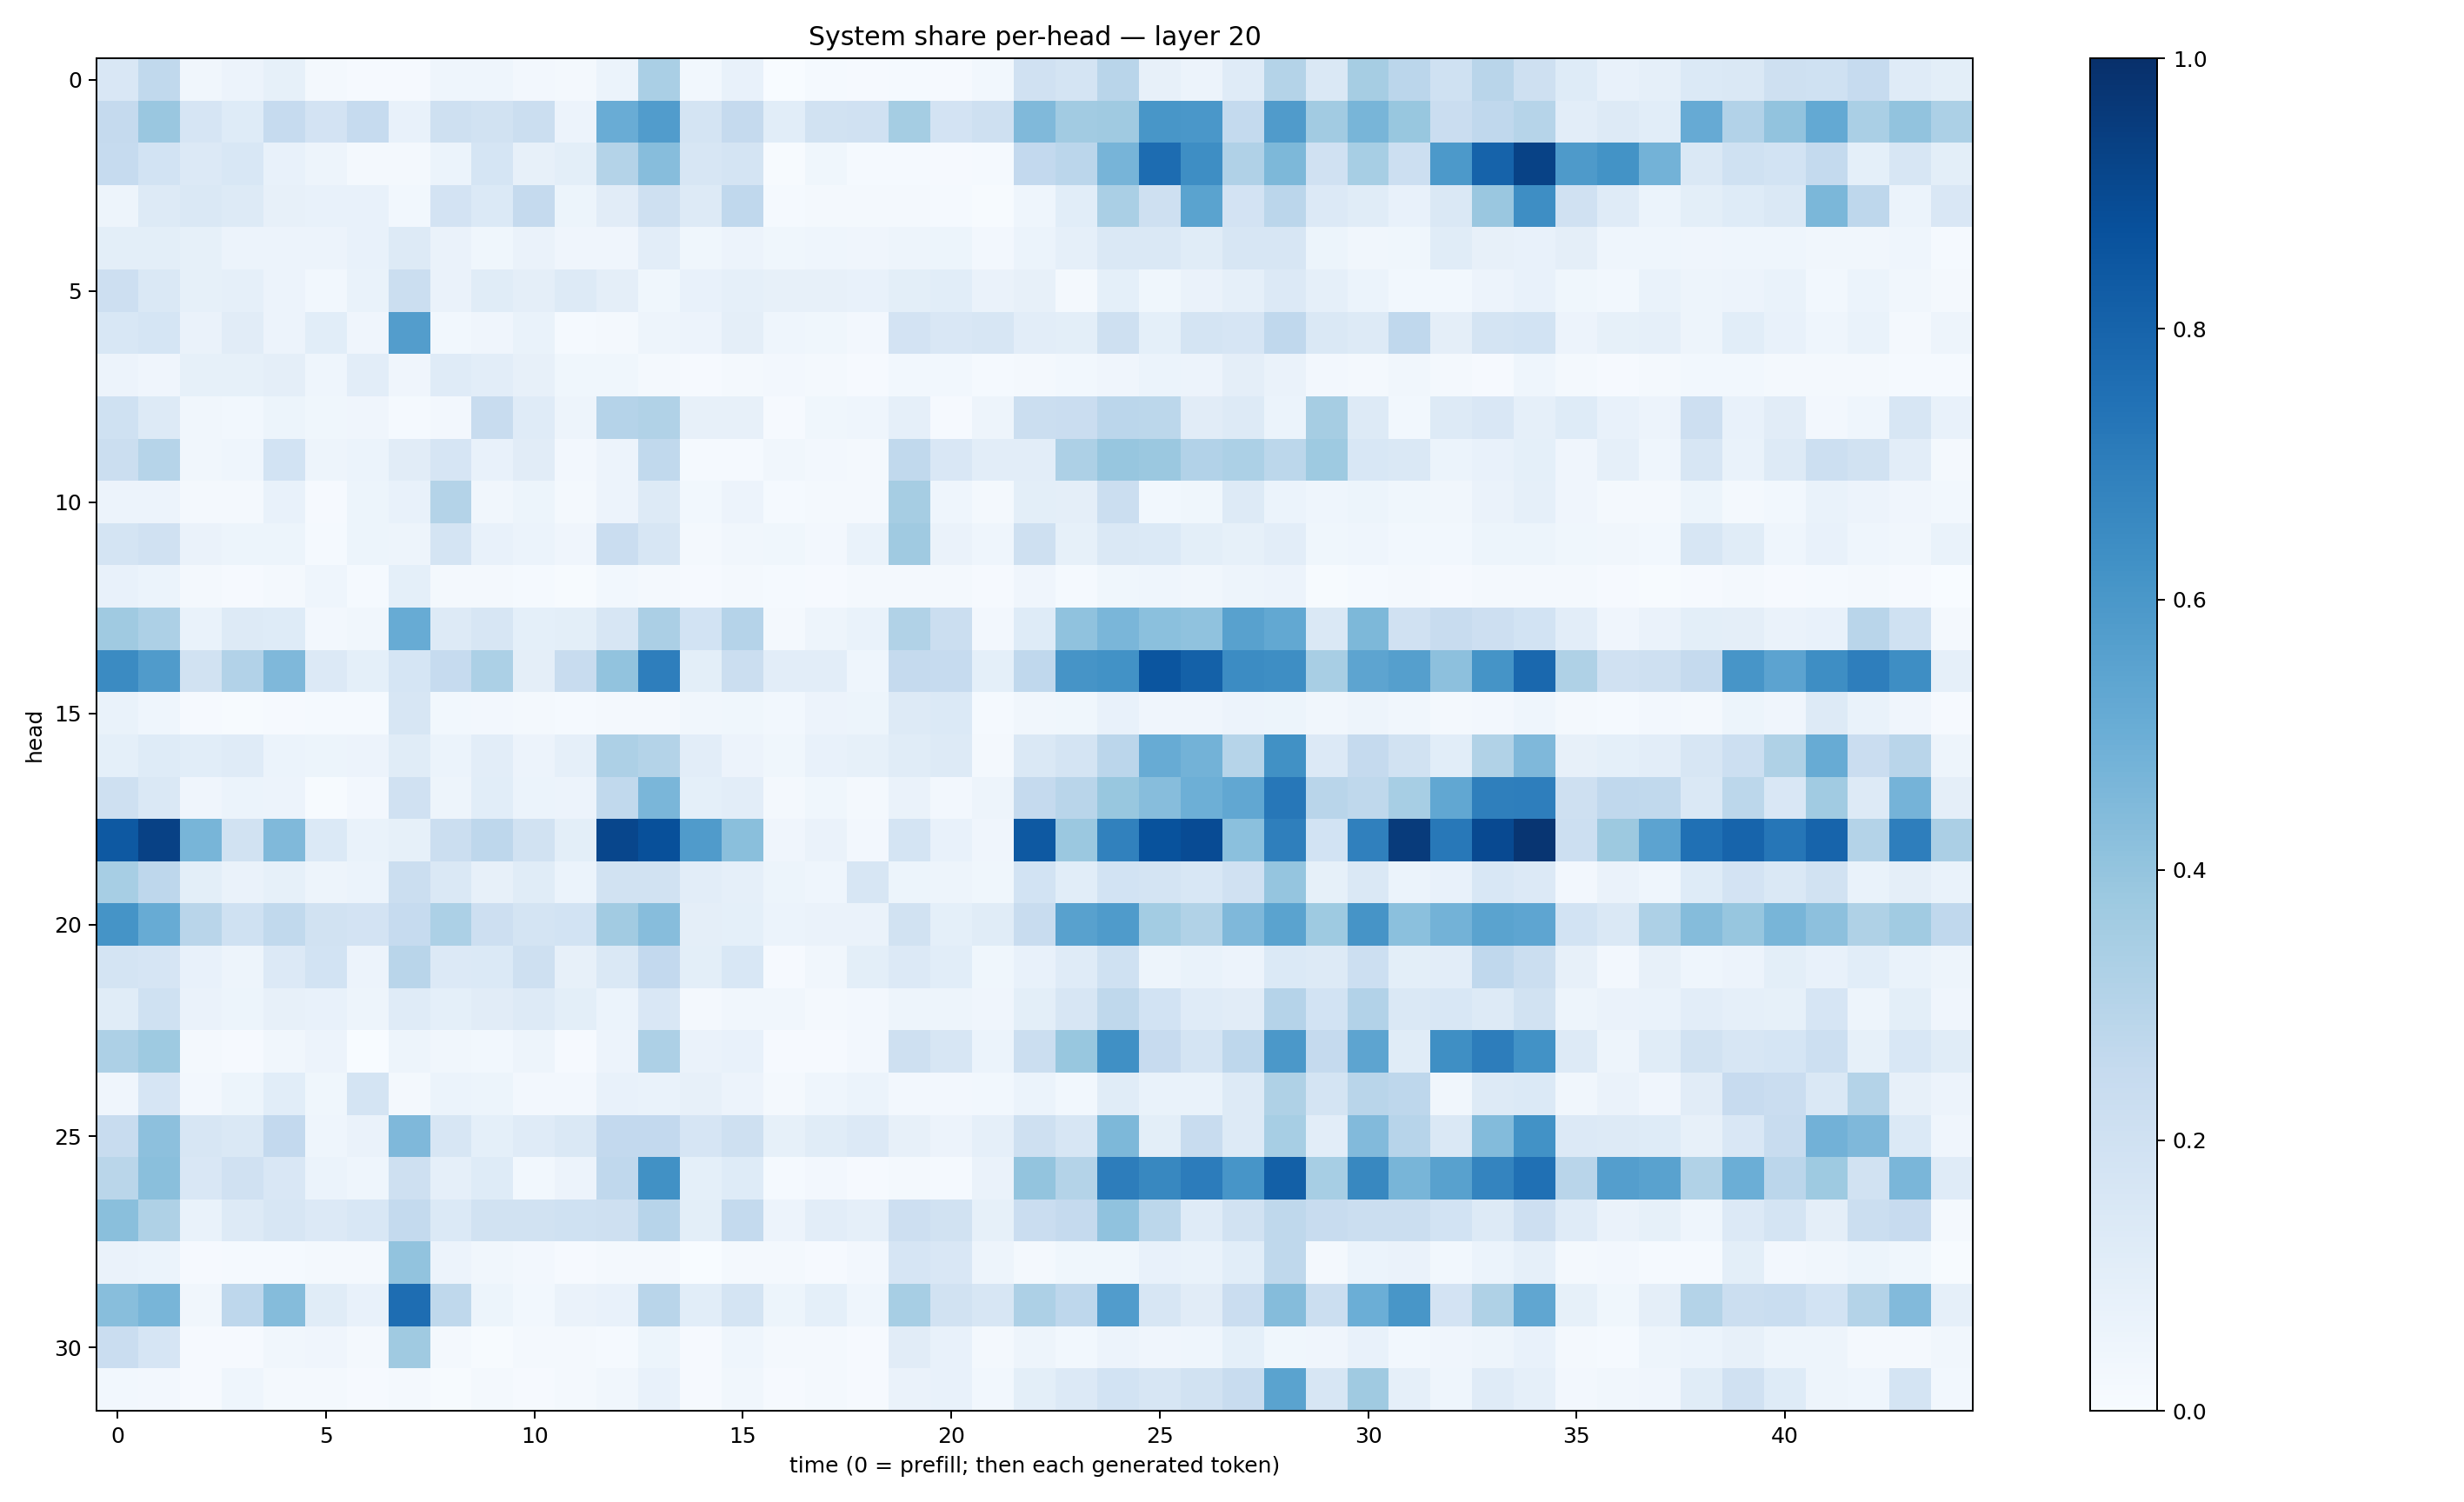

The data file committed next to this chart (first rows):
0.15059559, 0.26248205, 0.03391208, 0.05645931, 0.08394048, 0.01621426, 0.009136338, 0.010640165, 0.04396854, 0.045293007, 0.023446664, 0.022811856, 0.05888244, 0.33660308, 0.031128172, 0.07042745, 0.0025687437, 0.012481544, 0.009102418, 0.013158061, 0.010773903, 0.029562276, 0.19871616, 0.17617372
0.2531, 0.383, 0.1658, 0.1215, 0.2487, 0.1822, 0.2496, 0.0727, 0.2057, 0.1879, 0.2206, 0.05655, 0.5051, 0.575, 0.1734, 0.2513, 0.1068, 0.1893, 0.1982, 0.3518, 0.18, 0.2073, 0.4461, 0.3624
0.2493, 0.1841, 0.1363, 0.1554, 0.0721, 0.04736, 0.01569, 0.01574, 0.06186, 0.1703, 0.07901, 0.09791, 0.3058, 0.433, 0.1578, 0.1758, 0.007493, 0.03806, 0.01325, 0.01281, 0.01139, 0.01437, 0.2588, 0.2847
0.04952, 0.1299, 0.1416, 0.1321, 0.07962, 0.07256, 0.07723, 0.02832, 0.1806, 0.139, 0.2516, 0.051, 0.1106, 0.2036, 0.127, 0.266, 0.01406, 0.02218, 0.02115, 0.01738, 0.01558, 0.00744, 0.04331, 0.1081
0.09964, 0.0987, 0.08422, 0.05702, 0.05603, 0.05598, 0.07263, 0.1322, 0.06414, 0.03592, 0.06588, 0.04195, 0.04296, 0.1033, 0.03812, 0.05736, 0.03583, 0.04385, 0.04068, 0.05052, 0.05081, 0.02714, 0.06074, 0.08977
0.212, 0.1413, 0.08209, 0.08778, 0.05613, 0.02815, 0.06833, 0.2259, 0.06378, 0.1156, 0.09525, 0.1293, 0.09461, 0.03559, 0.07399, 0.08774, 0.07989, 0.07962, 0.07654, 0.09924, 0.1077, 0.06446, 0.08176, 0.02177
0.1548, 0.1691, 0.063, 0.1122, 0.05726, 0.1087, 0.04246, 0.5723, 0.02756, 0.0411, 0.06822, 0.01481, 0.01671, 0.04881, 0.05633, 0.09401, 0.04406, 0.03536, 0.02507, 0.1836, 0.1493, 0.1624, 0.103, 0.09918
0.05779, 0.0398, 0.08479, 0.08257, 0.09556, 0.04567, 0.1047, 0.04029, 0.1202, 0.1021, 0.082, 0.03583, 0.03666, 0.01991, 0.01006, 0.02017, 0.02629, 0.01821, 0.008854, 0.02814, 0.03004, 0.0131, 0.02193, 0.02914
0.2019, 0.1309, 0.03146, 0.03051, 0.05298, 0.03794, 0.04193, 0.01516, 0.02682, 0.2377, 0.1197, 0.04919, 0.3011, 0.316, 0.0785, 0.07955, 0.007889, 0.03676, 0.04529, 0.08734, 0.01053, 0.04792, 0.2251, 0.2267
0.2207, 0.3003, 0.03152, 0.04375, 0.1861, 0.0479, 0.06047, 0.1131, 0.1661, 0.07337, 0.1106, 0.02591, 0.05791, 0.265, 0.01338, 0.01357, 0.03335, 0.02453, 0.01583, 0.2627, 0.1498, 0.1019, 0.102, 0.3274
0.05662, 0.05827, 0.01696, 0.01802, 0.07408, 0.0116, 0.05087, 0.07676, 0.3081, 0.03503, 0.05185, 0.01644, 0.05513, 0.1325, 0.02833, 0.05827, 0.01413, 0.01571, 0.01772, 0.3515, 0.04583, 0.02037, 0.099, 0.09714
0.1755, 0.1988, 0.06637, 0.0536, 0.05432, 0.01364, 0.05452, 0.04768, 0.1739, 0.07101, 0.05971, 0.03912, 0.2288, 0.1584, 0.02321, 0.03413, 0.0379, 0.02426, 0.06725, 0.3691, 0.06594, 0.04476, 0.2076, 0.08581
0.07522, 0.06019, 0.01913, 0.008374, 0.01607, 0.0462, 0.0141, 0.09258, 0.02214, 0.01638, 0.01414, 0.007753, 0.02769, 0.02292, 0.008371, 0.01892, 0.01314, 0.008918, 0.01588, 0.02111, 0.02087, 0.01102, 0.04295, 0.01328
0.3685, 0.3277, 0.06897, 0.1311, 0.124, 0.02647, 0.03421, 0.5085, 0.1277, 0.1564, 0.09121, 0.09797, 0.1571, 0.3359, 0.1874, 0.3019, 0.02265, 0.04913, 0.06689, 0.3158, 0.221, 0.02612, 0.1211, 0.4063
0.6499, 0.5815, 0.1894, 0.3096, 0.4522, 0.1337, 0.09099, 0.168, 0.2464, 0.329, 0.09749, 0.2399, 0.4056, 0.6964, 0.1009, 0.2248, 0.1048, 0.1052, 0.04466, 0.2502, 0.2465, 0.09246, 0.2657, 0.6118
0.06937, 0.04526, 0.009926, 0.005977, 0.01048, 0.01174, 0.01362, 0.1578, 0.02779, 0.02562, 0.01673, 0.01512, 0.02282, 0.02081, 0.0336, 0.03539, 0.03102, 0.05599, 0.05438, 0.1271, 0.1386, 0.01473, 0.03446, 0.03635
0.09052, 0.1248, 0.1062, 0.1207, 0.05887, 0.05322, 0.05546, 0.1142, 0.06195, 0.1038, 0.05713, 0.08727, 0.3252, 0.3061, 0.1016, 0.05584, 0.03761, 0.07628, 0.0849, 0.1138, 0.132, 0.01708, 0.1443, 0.1754
0.2077, 0.1468, 0.04149, 0.05873, 0.05491, 0.005164, 0.02628, 0.1964, 0.04818, 0.1073, 0.06004, 0.05786, 0.2646, 0.4646, 0.09273, 0.1027, 0.01586, 0.03567, 0.01837, 0.06335, 0.0267, 0.0474, 0.2528, 0.2914
0.8422, 0.9307, 0.4654, 0.1905, 0.4455, 0.1378, 0.06905, 0.08427, 0.2219, 0.2768, 0.1909, 0.09776, 0.9107, 0.8779, 0.5796, 0.4252, 0.04202, 0.06555, 0.02545, 0.1725, 0.07532, 0.04082, 0.8403, 0.3793
0.3449, 0.2773, 0.09862, 0.06252, 0.08433, 0.04767, 0.06089, 0.2254, 0.1434, 0.0811, 0.1163, 0.06211, 0.1933, 0.1886, 0.1034, 0.08895, 0.0538, 0.04641, 0.1604, 0.05425, 0.04841, 0.03836, 0.186, 0.1055
0.6172, 0.5086, 0.2902, 0.2029, 0.2631, 0.1892, 0.1822, 0.248, 0.3299, 0.2137, 0.179, 0.1836, 0.361, 0.4315, 0.09583, 0.09128, 0.05868, 0.06417, 0.06542, 0.1892, 0.09187, 0.1151, 0.2346, 0.5549
0.1741, 0.1668, 0.07193, 0.049, 0.1366, 0.1837, 0.0556, 0.2891, 0.133, 0.137, 0.2067, 0.07996, 0.1407, 0.2614, 0.09986, 0.1538, 0.01162, 0.03183, 0.09896, 0.1357, 0.1073, 0.03547, 0.07418, 0.1203
0.1145, 0.2002, 0.06498, 0.05157, 0.08179, 0.0723, 0.04939, 0.1172, 0.09073, 0.1131, 0.1258, 0.1, 0.06069, 0.1522, 0.01731, 0.03225, 0.03347, 0.0215, 0.02602, 0.05048, 0.04919, 0.04207, 0.09946, 0.1636
0.3251, 0.3735, 0.02302, 0.01018, 0.03508, 0.05841, 0.003118, 0.04836, 0.03313, 0.03087, 0.04907, 0.009043, 0.0557, 0.3245, 0.06574, 0.07353, 0.01029, 0.008806, 0.02375, 0.2065, 0.1582, 0.06112, 0.2214, 0.3873
0.04179, 0.1665, 0.02623, 0.0536, 0.1064, 0.03677, 0.1765, 0.02069, 0.06134, 0.05277, 0.02662, 0.02354, 0.07222, 0.06954, 0.07896, 0.05664, 0.01774, 0.04529, 0.06211, 0.02498, 0.02371, 0.02771, 0.06035, 0.02964
0.2381, 0.4148, 0.1631, 0.145, 0.2607, 0.04575, 0.06524, 0.4512, 0.1583, 0.09177, 0.121, 0.1478, 0.2585, 0.2593, 0.1677, 0.2067, 0.08514, 0.1148, 0.133, 0.08121, 0.0578, 0.0885, 0.209, 0.1586
0.2869, 0.4228, 0.1515, 0.1959, 0.1511, 0.06215, 0.0468, 0.2045, 0.08773, 0.1241, 0.02784, 0.05631, 0.2675, 0.6256, 0.09172, 0.1234, 0.01254, 0.02414, 0.008211, 0.01714, 0.01503, 0.06311, 0.4019, 0.3061
0.4229, 0.323, 0.06741, 0.1257, 0.1633, 0.1367, 0.1533, 0.254, 0.1406, 0.1886, 0.1927, 0.2002, 0.2042, 0.2947, 0.1011, 0.2553, 0.05726, 0.1047, 0.0878, 0.2129, 0.1944, 0.08212, 0.2299, 0.2512
0.06576, 0.05926, 0.00978, 0.01413, 0.01227, 0.02009, 0.0203, 0.4027, 0.05754, 0.03499, 0.02664, 0.01141, 0.01628, 0.01749, 0.003738, 0.02271, 0.01923, 0.0112, 0.02689, 0.1667, 0.1512, 0.04842, 0.02321, 0.03804
0.4283, 0.4685, 0.03506, 0.2752, 0.435, 0.1142, 0.0721, 0.764, 0.2708, 0.05361, 0.02906, 0.06349, 0.07401, 0.2894, 0.1077, 0.1738, 0.05179, 0.09079, 0.04496, 0.3449, 0.1903, 0.1572, 0.3265, 0.2764
0.2293, 0.1672, 0.009096, 0.01042, 0.03432, 0.04051, 0.02134, 0.3675, 0.01891, 0.007794, 0.0174, 0.02089, 0.01399, 0.05415, 0.009743, 0.04357, 0.01998, 0.02137, 0.008147, 0.1102, 0.07584, 0.0191, 0.04959, 0.0293
0.03048, 0.02633, 0.008292, 0.04664, 0.02228, 0.02129, 0.007971, 0.0163, 0.007532, 0.01774, 0.01041, 0.01573, 0.03275, 0.07181, 0.01169, 0.03251, 0.009408, 0.02067, 0.0107, 0.06601, 0.07233, 0.02878, 0.1015, 0.1337
